The GitHub repository niklasxiao/DataLabTrash contains a labelled image folder "dataset-augmented" with 7 categories: biological waste, cardboard, glass, metal, paper, plastic, trash. Examples follow, each with its label.

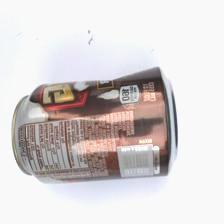
Label: metal

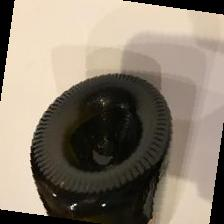
Label: glass

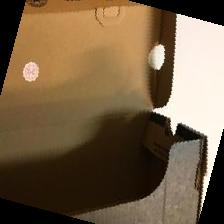
Label: cardboard

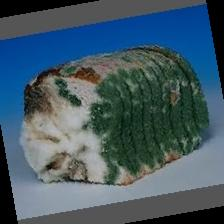
Label: biological waste

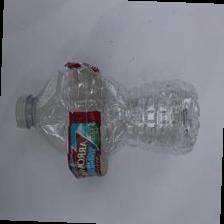
Label: plastic

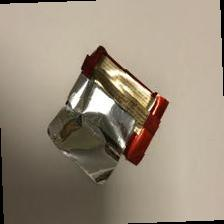
Label: trash
